Image classification data set "railway_defect_dataset" (DEMACARTI/Code_on_track on GitHub). Class labels (5): broken, crack, damaged, normal, rust.

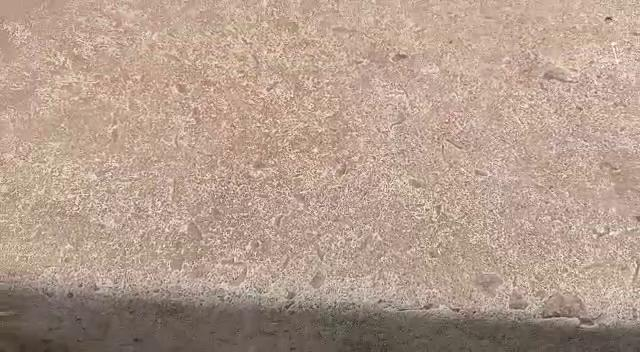
Label: normal

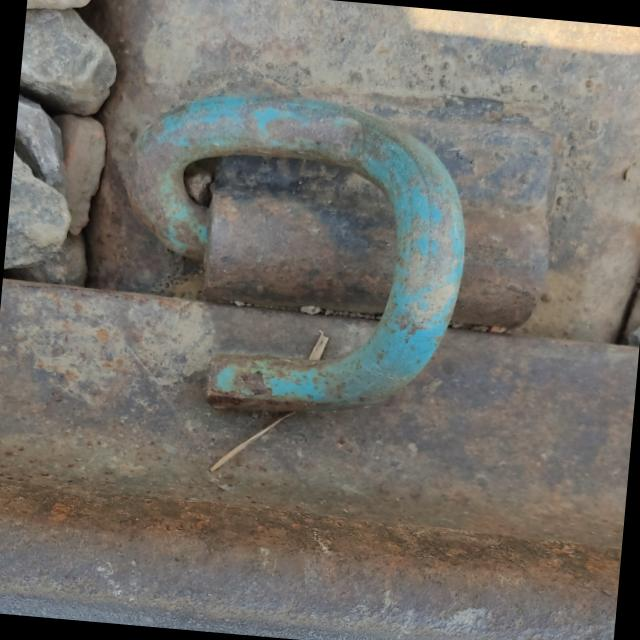
Label: normal

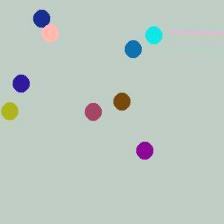
Label: rust

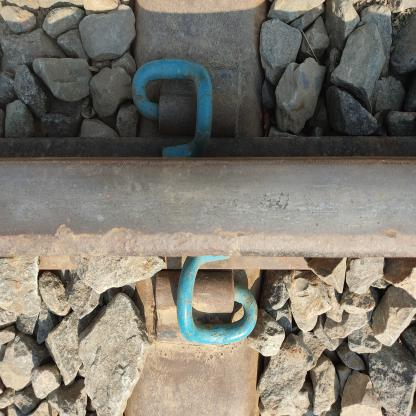
Label: damaged

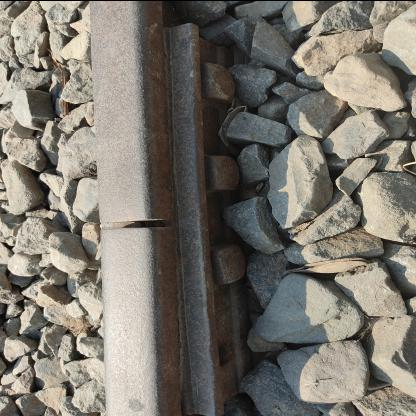
Label: damaged

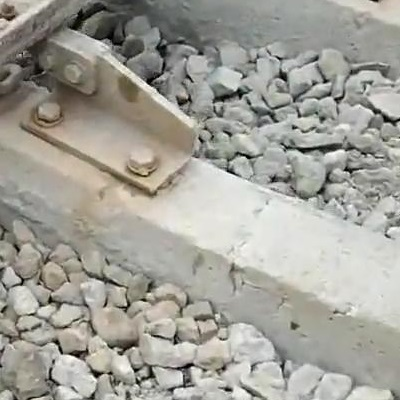
Label: crack
